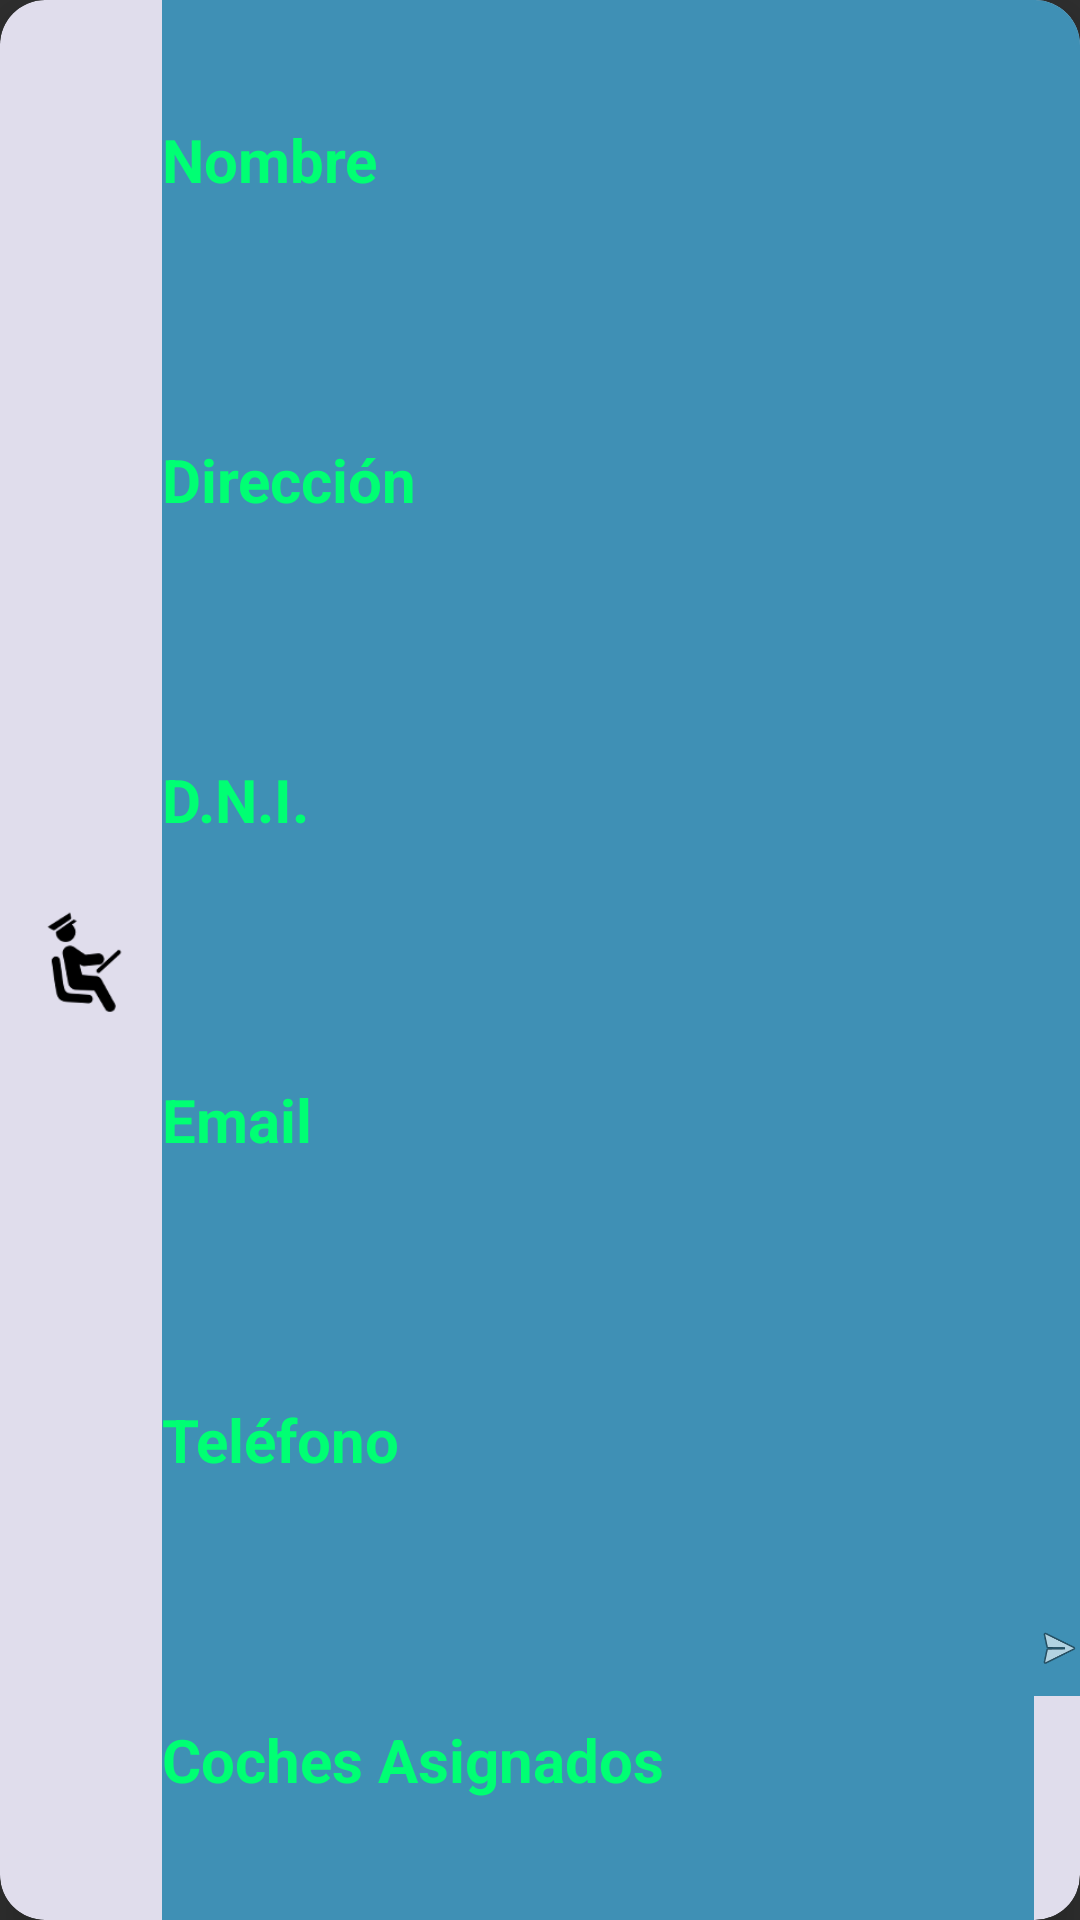

Reconstruct the res/layout file that produces this screen, plus the resources it refers to.
<!-- AndroidManifest.xml: application theme Tarea03 -->
<!-- res/layout/layout_custom_cardview_conductores.xml -->
<?xml version="1.0" encoding="utf-8"?>
<android.support.v7.widget.CardView
    xmlns:android="http://schemas.android.com/apk/res/android"
    xmlns:card_view="http://schemas.android.com/apk/res-auto"
    android:id="@+id/cardViewConductores"
    android:layout_width="match_parent"
    android:layout_height="wrap_content"
    android:layout_margin="3dp"
    android:foreground="?android:attr/selectableItemBackground"
    card_view:cardBackgroundColor="#e0ddec"
    card_view:cardCornerRadius="15dp"
    card_view:cardElevation="10dp">
    <LinearLayout
        android:layout_width="match_parent"
        android:layout_height="match_parent"
        android:orientation="horizontal"
        android:weightSum="2"
        android:gravity="center">
        <ImageView
            android:src="@mipmap/ic_conductor"
            android:contentDescription="@string/desc_img_conductor"
            android:layout_width="0dp"
            android:layout_height="match_parent"
            android:layout_weight="0.3"/>

        <LinearLayout
            android:orientation="vertical"
            android:layout_width="0dp"
            android:layout_height="match_parent"
            android:layout_weight="1.7"
            android:weightSum="6">
            <LinearLayout
                android:id="@+id/lytDatos"
                android:layout_weight="5"
                android:layout_width="match_parent"
                android:layout_height="0dp"
                android:orientation="vertical"
                android:weightSum="5">
                <TextView
                    android:id="@+id/txtNombre"
                    android:text="@string/txtNombre"
                    style="@style/Tarea03.CajasTxt.CardView"/>
                <TextView
                    android:id="@+id/txtDireccion"
                    android:text="@string/txtDireccion"
                    style="@style/Tarea03.CajasTxt.CardView" />
                <TextView
                    android:id="@+id/txtDNI"
                    android:text="@string/txtDNI"
                    style="@style/Tarea03.CajasTxt.CardView" />
                <TextView
                    android:id="@+id/txtMail"
                    android:text="@string/txtMail"
                    style="@style/Tarea03.CajasTxt.CardView" />
                <TextView
                    android:id="@+id/txtTelefono"
                    android:text="@string/txtTelefono"
                    style="@style/Tarea03.CajasTxt.CardView" />
            </LinearLayout>
            <LinearLayout
                android:id="@+id/lytCochesAsignados"
                android:layout_width="match_parent"
                android:layout_height="0dp"
                android:layout_weight="1"
                android:orientation="horizontal"
                android:weightSum="2">
                <TextView
                    android:id="@+id/txtCochesAsignados"
                    android:text="@string/txtCochesAsignados"
                    android:layout_width="0dp"
                    android:layout_height="match_parent"
                    android:layout_weight="1.9"
                    style="@style/Tarea03.CajasTxt.CardView" />
                <ImageView
                    android:id="@+id/imageView"
                    android:layout_width="0dp"
                    android:layout_height="wrap_content"
                    android:layout_weight="0.11"
                    card_view:srcCompat="@android:drawable/ic_menu_send"
                    android:background="@color/colorPrimary"/>
            </LinearLayout>
        </LinearLayout>

    </LinearLayout>
</android.support.v7.widget.CardView>
<!-- resources referenced by this layout -->
<resources>
  <color name="colorPrimary">#3f90b5</color>
  <!-- mipmap ic_conductor: png bitmap (mipmap-hdpi, 1064 bytes) -->
  <string name="desc_img_conductor">Imagen del conductor</string>
  <string name="txtCochesAsignados">Coches Asignados</string>
  <string name="txtDNI">D.N.I.</string>
  <string name="txtDireccion">Dirección</string>
  <string name="txtMail">Email</string>
  <string name="txtNombre">Nombre</string>
  <string name="txtTelefono">Teléfono</string>
  <style name="Tarea03.CajasTxt.CardView">
          <item name="android:layout_width">match_parent</item>
          <item name="android:layout_height">0dp</item>
          <item name="android:layout_weight">1</item>
          <item name="android:foreground">?android:attr/selectableItemBackground</item>
  
      </style>
  <style name="Tarea03" parent="Theme.AppCompat.NoActionBar">
          
  
          <item name="colorPrimary">@color/colorPrimary</item>
          <item name="colorPrimaryDark">@color/colorPrimaryDark</item>
          <item name="colorAccent">@color/colorAccent</item>
      </style>
  <color name="colorPrimaryDark">#13193e</color>
  <color name="colorAccent">#00ff73</color>
</resources>
